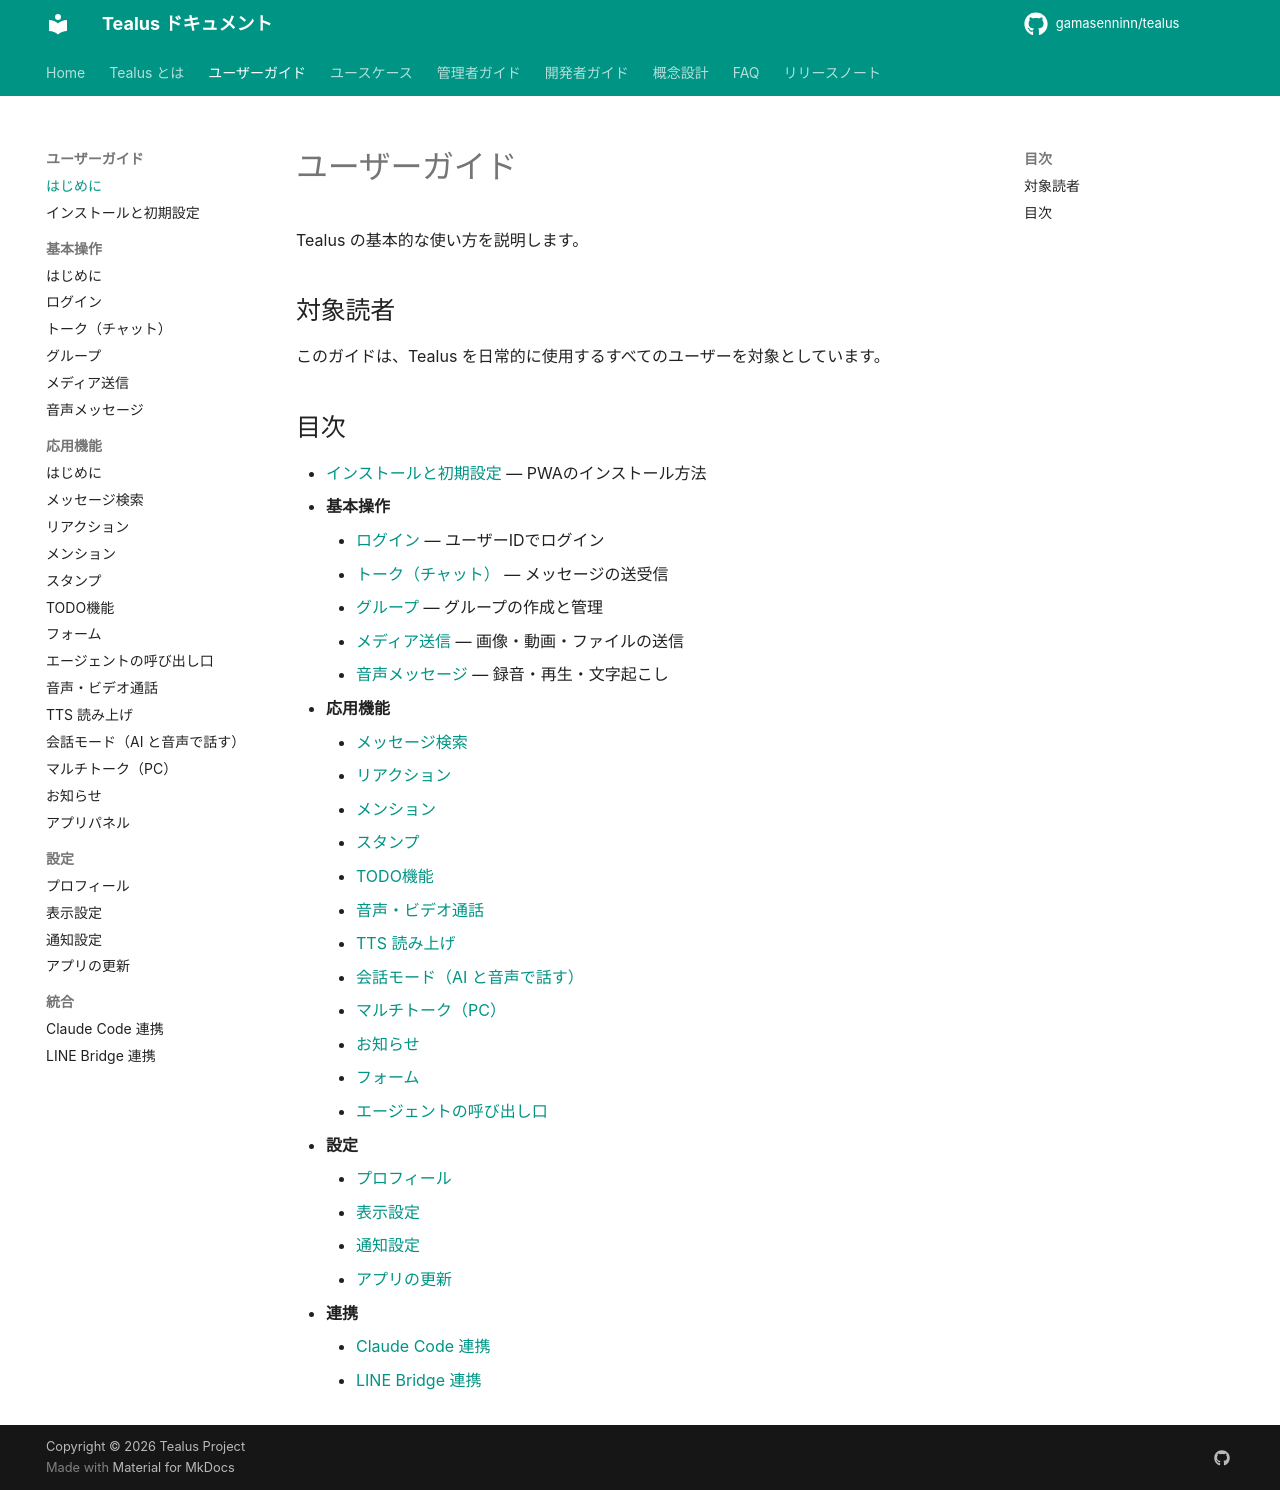

repository: gamasenninn/tealus-docs · page: guide/index.html · generator: mkdocs

# ユーザーガイド

Tealus の基本的な使い方を説明します。

## 対象読者

このガイドは、Tealus を日常的に使用するすべてのユーザーを対象としています。

## 目次

- [インストールと初期設定](setup.md) — PWAのインストール方法
- **基本操作**
    - [ログイン](basic/login.md) — ユーザーIDでログイン
    - [トーク（チャット）](basic/chat.md) — メッセージの送受信
    - [グループ](basic/group.md) — グループの作成と管理
    - [メディア送信](basic/media.md) — 画像・動画・ファイルの送信
    - [音声メッセージ](basic/voice.md) — 録音・再生・文字起こし
- **応用機能**
    - [メッセージ検索](advanced/search.md)
    - [リアクション](advanced/reaction.md)
    - [メンション](advanced/mention.md)
    - [スタンプ](advanced/stamp.md)
    - [TODO機能](advanced/todo.md)
    - [音声・ビデオ通話](advanced/call.md)
    - [TTS 読み上げ](advanced/tts.md)
    - [会話モード（AI と音声で話す）](advanced/voice-chat.md)
    - [マルチトーク（PC）](advanced/multi-talk.md)
    - [お知らせ](advanced/announcement.md)
    - [フォーム](advanced/form.md)
    - [エージェントの呼び出し口](advanced/agent-entry.md)
- **設定**
    - [プロフィール](settings/profile.md)
    - [表示設定](settings/display.md)
    - [通知設定](settings/notification.md)
    - [アプリの更新](settings/update.md)
- **連携**
    - [Claude Code 連携](integration/claude-code.md)
    - [LINE Bridge 連携](integration/line-bridge.md)
